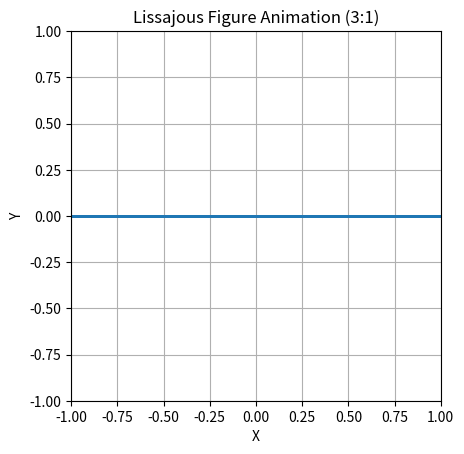

Write the Python code that produced this figure.
import numpy as np
import matplotlib.pyplot as plt
from matplotlib.animation import FuncAnimation

# Функция, которая обновляет график для каждого кадра анимации
def update(frame):
    freq_ratio = frame / 100  # Изменяю соотношение частот от 0 до 1
    t = np.linspace(0, 2*np.pi, 1000)
    x = np.sin(3*t)
    y = np.sin(freq_ratio*t)
    line.set_data(x, y)
    return line,

# Создаю новый график
fig, ax = plt.subplots()
ax.set_xlim(-1, 1)
ax.set_ylim(-1, 1)
ax.set_aspect('equal', adjustable='box')
ax.grid(True)

# Создаю линию для фигуры Лиссажу
line, = ax.plot([], [], lw=2)

# Создаю анимацию
ani = FuncAnimation(fig, update, frames=100, interval=50, blit=True)

plt.title('Lissajous Figure Animation (3:1)')
plt.xlabel('X')
plt.ylabel('Y')

# Отображение анимации
plt.show()